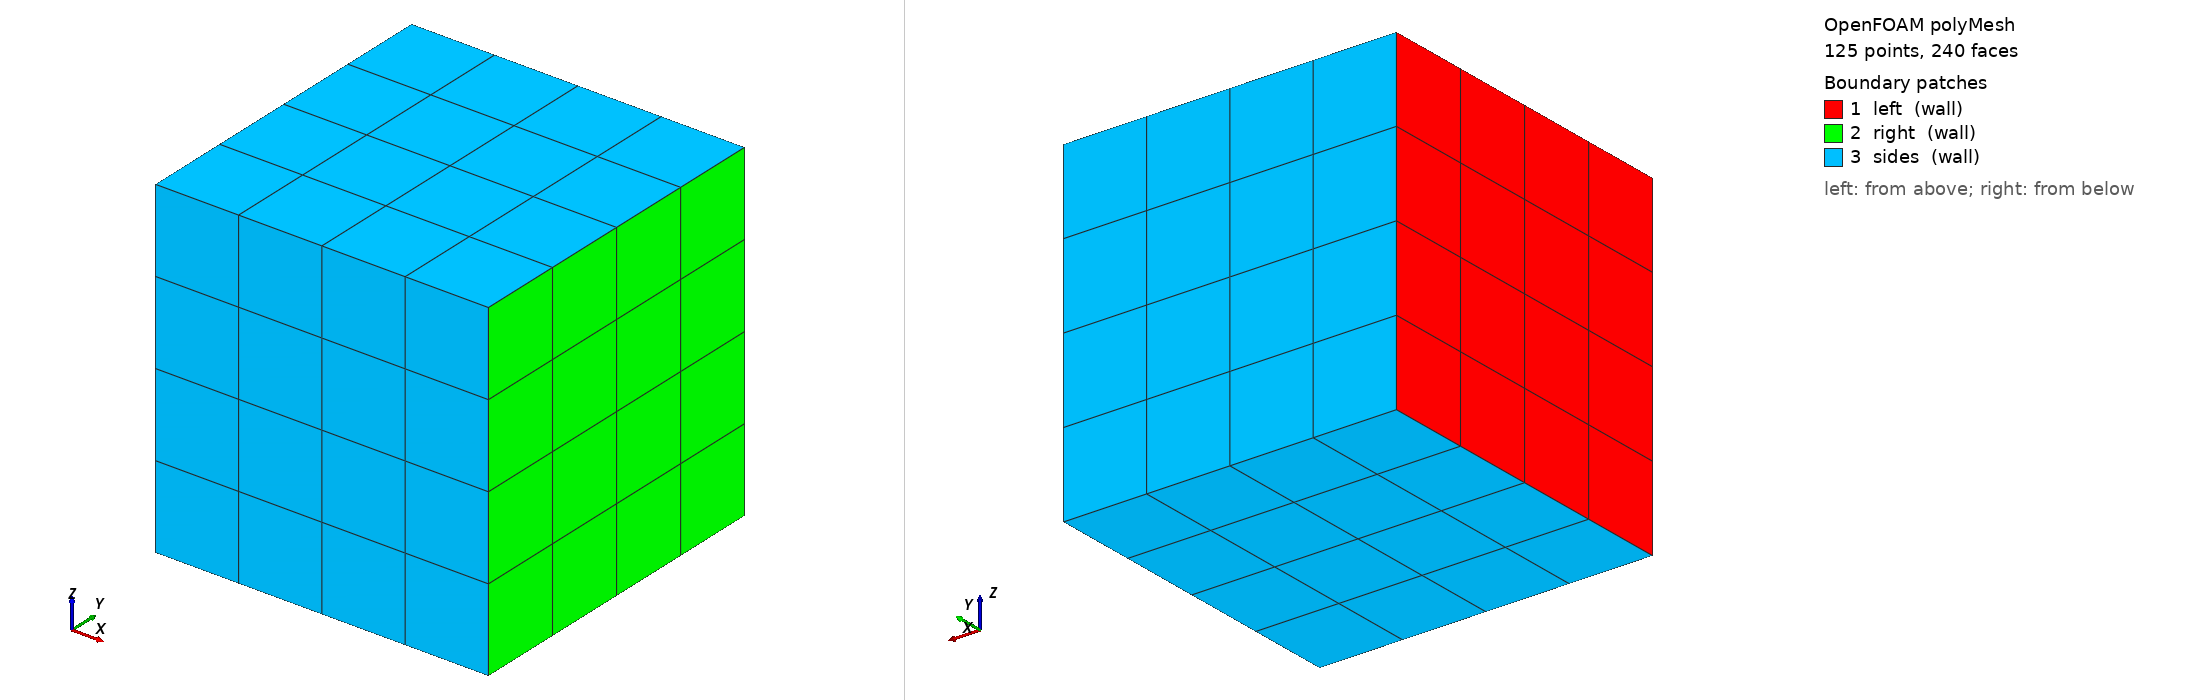

OpenFOAM case: the committed polyMesh, 125 points, 240 faces. Boundary patches (legend numbers): 1 left (wall), 2 right (wall), 3 sides (wall). Left view from above one corner, right view from below the opposite corner. Boundary conditions: 0 field file(s) under 0/; 0 of 3 drawn patches have an entry in a shipped field file.

=== constant/polyMesh/boundary ===
/*--------------------------------*- C++ -*----------------------------------*\
  =========                 |
  \\      /  F ield         | OpenFOAM: The Open Source CFD Toolbox
   \\    /   O peration     | Website:  https://openfoam.org
    \\  /    A nd           | Version:  10
     \\/     M anipulation  |
\*---------------------------------------------------------------------------*/
FoamFile
{
    format      ascii;
    class       polyBoundaryMesh;
    location    "constant/polyMesh";
    object      boundary;
}
// * * * * * * * * * * * * * * * * * * * * * * * * * * * * * * * * * * * * * //

3
(
    left
    {
        type            wall;
        inGroups        List<word> 1(wall);
        nFaces          16;
        startFace       144;
    }
    right
    {
        type            wall;
        inGroups        List<word> 1(wall);
        nFaces          16;
        startFace       160;
    }
    sides
    {
        type            wall;
        inGroups        List<word> 1(wall);
        nFaces          64;
        startFace       176;
    }
)

// ************************************************************************* //


Also in the case, not shown: constant/polyMesh/faces (numeric list); constant/polyMesh/points (numeric list).
